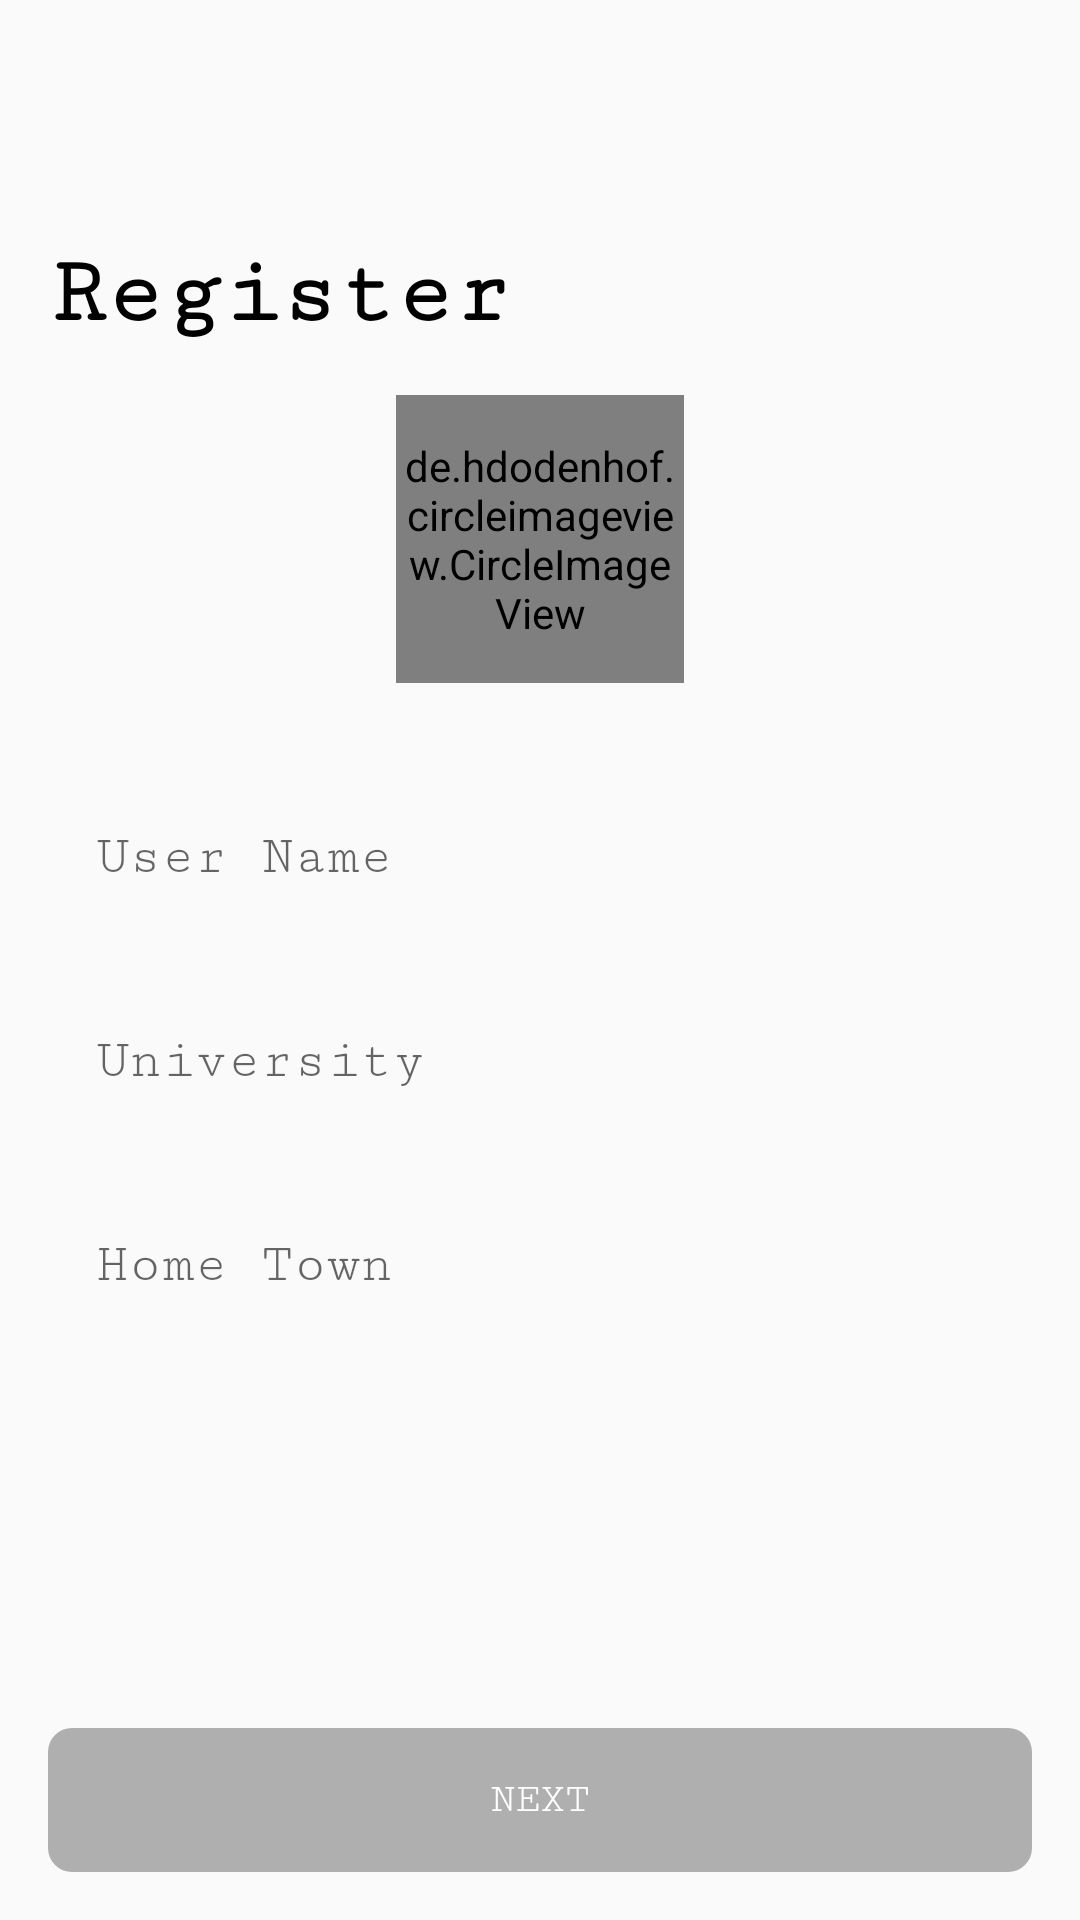

The Android layout XML behind this screen, and the referenced resources:
<!-- AndroidManifest.xml: application theme Theme.Week_7 -->
<!-- res/layout/activity_register.xml -->
<?xml version="1.0" encoding="utf-8"?>
<androidx.constraintlayout.widget.ConstraintLayout xmlns:android="http://schemas.android.com/apk/res/android"
    xmlns:app="http://schemas.android.com/apk/res-auto"
    xmlns:tools="http://schemas.android.com/tools"
    android:layout_width="match_parent"
    android:layout_height="match_parent"
    android:padding="16dp"
    tools:context=".ui.register.RegisterActivity">

    <TextView
        android:id="@+id/tvTitle"
        android:layout_width="wrap_content"
        android:layout_height="wrap_content"
        android:layout_marginTop="64dp"
        android:fontFamily="serif-monospace"
        android:text="@string/title_text"
        android:textColor="@color/black"
        android:textSize="32sp"
        android:textStyle="bold"
        app:layout_constraintStart_toStartOf="parent"
        app:layout_constraintTop_toTopOf="parent" />

    <de.hdodenhof.circleimageview.CircleImageView
        android:id="@+id/imgPhoto"
        android:layout_width="96dp"
        android:layout_height="96dp"
        android:layout_marginTop="16dp"
        android:src="@mipmap/ic_launcher_round"
        app:civ_border_color="#FF000000"
        app:civ_border_width="2dp"
        app:layout_constraintEnd_toEndOf="parent"
        app:layout_constraintStart_toStartOf="parent"
        app:layout_constraintTop_toBottomOf="@+id/tvTitle" />

    <EditText
        android:id="@+id/edtUserName"
        android:layout_width="match_parent"
        android:layout_height="wrap_content"
        android:layout_marginTop="32dp"
        android:background="@drawable/bg_edit_text"
        android:fontFamily="serif-monospace"
        android:hint="@string/user_name_hint"
        android:padding="16dp"
        app:layout_constraintTop_toBottomOf="@+id/imgPhoto" />

    <EditText
        android:id="@+id/edtUniversity"
        android:layout_width="match_parent"
        android:layout_height="wrap_content"
        android:layout_marginTop="16dp"
        android:background="@drawable/bg_edit_text"
        android:fontFamily="serif-monospace"
        android:hint="@string/university_hint"
        android:padding="16dp"
        app:layout_constraintTop_toBottomOf="@+id/edtUserName" />

    <EditText
        android:id="@+id/edtHomeTown"
        android:layout_width="match_parent"
        android:layout_height="wrap_content"
        android:layout_marginTop="16dp"
        android:background="@drawable/bg_edit_text"
        android:fontFamily="serif-monospace"
        android:hint="@string/home_town_hint"
        android:padding="16dp"
        app:layout_constraintTop_toBottomOf="@+id/edtUniversity" />

    <Button
        android:id="@+id/btnNext"
        android:layout_width="match_parent"
        android:layout_height="wrap_content"
        android:background="@drawable/bg_button_next_inactive"
        android:enabled="false"
        android:fontFamily="serif-monospace"
        android:text="@string/next_button_text"
        android:textColor="@color/white"
        app:layout_constraintBottom_toBottomOf="parent" />
</androidx.constraintlayout.widget.ConstraintLayout>
<!-- resources referenced by this layout -->
<resources>
  <color name="black">#FF000000</color>
  <color name="white">#FFFFFFFF</color>
  <!-- drawable bg_button_next_inactive (drawable) -->
  <?xml version="1.0" encoding="utf-8"?>
  <selector xmlns:android="http://schemas.android.com/apk/res/android">
      <item>
          <shape android:shape="rectangle">
              <solid android:color="#AFAFAF" />
              <corners android:radius="8dp" />
          </shape>
      </item>
  </selector>
  <string name="home_town_hint">Home Town</string>
  <string name="next_button_text">Next</string>
  <string name="title_text">Register</string>
  <string name="university_hint">University</string>
  <string name="user_name_hint">User Name</string>
  <style name="Theme.Week_7" parent="Theme.AppCompat.Light.NoActionBar">
          
          <item name="colorPrimary">@color/purple_500</item>
          <item name="colorPrimaryVariant">@color/purple_700</item>
          <item name="colorOnPrimary">@color/white</item>
          
          <item name="colorSecondary">@color/teal_200</item>
          <item name="colorSecondaryVariant">@color/teal_700</item>
          <item name="colorOnSecondary">@color/black</item>
          
          <item name="android:statusBarColor" tools:targetApi="l">?attr/colorPrimaryVariant</item>
          
          
          <item name="drawerArrowStyle">@style/DrawerArrowStyle</item>
      </style>
  <color name="purple_500">#FF6200EE</color>
  <color name="purple_700">#FF3700B3</color>
  <color name="teal_200">#FF03DAC5</color>
  <color name="teal_700">#FF018786</color>
  <style name="DrawerArrowStyle" parent="Widget.AppCompat.DrawerArrowToggle">
          <item name="color">@color/black</item>
      </style>
</resources>
